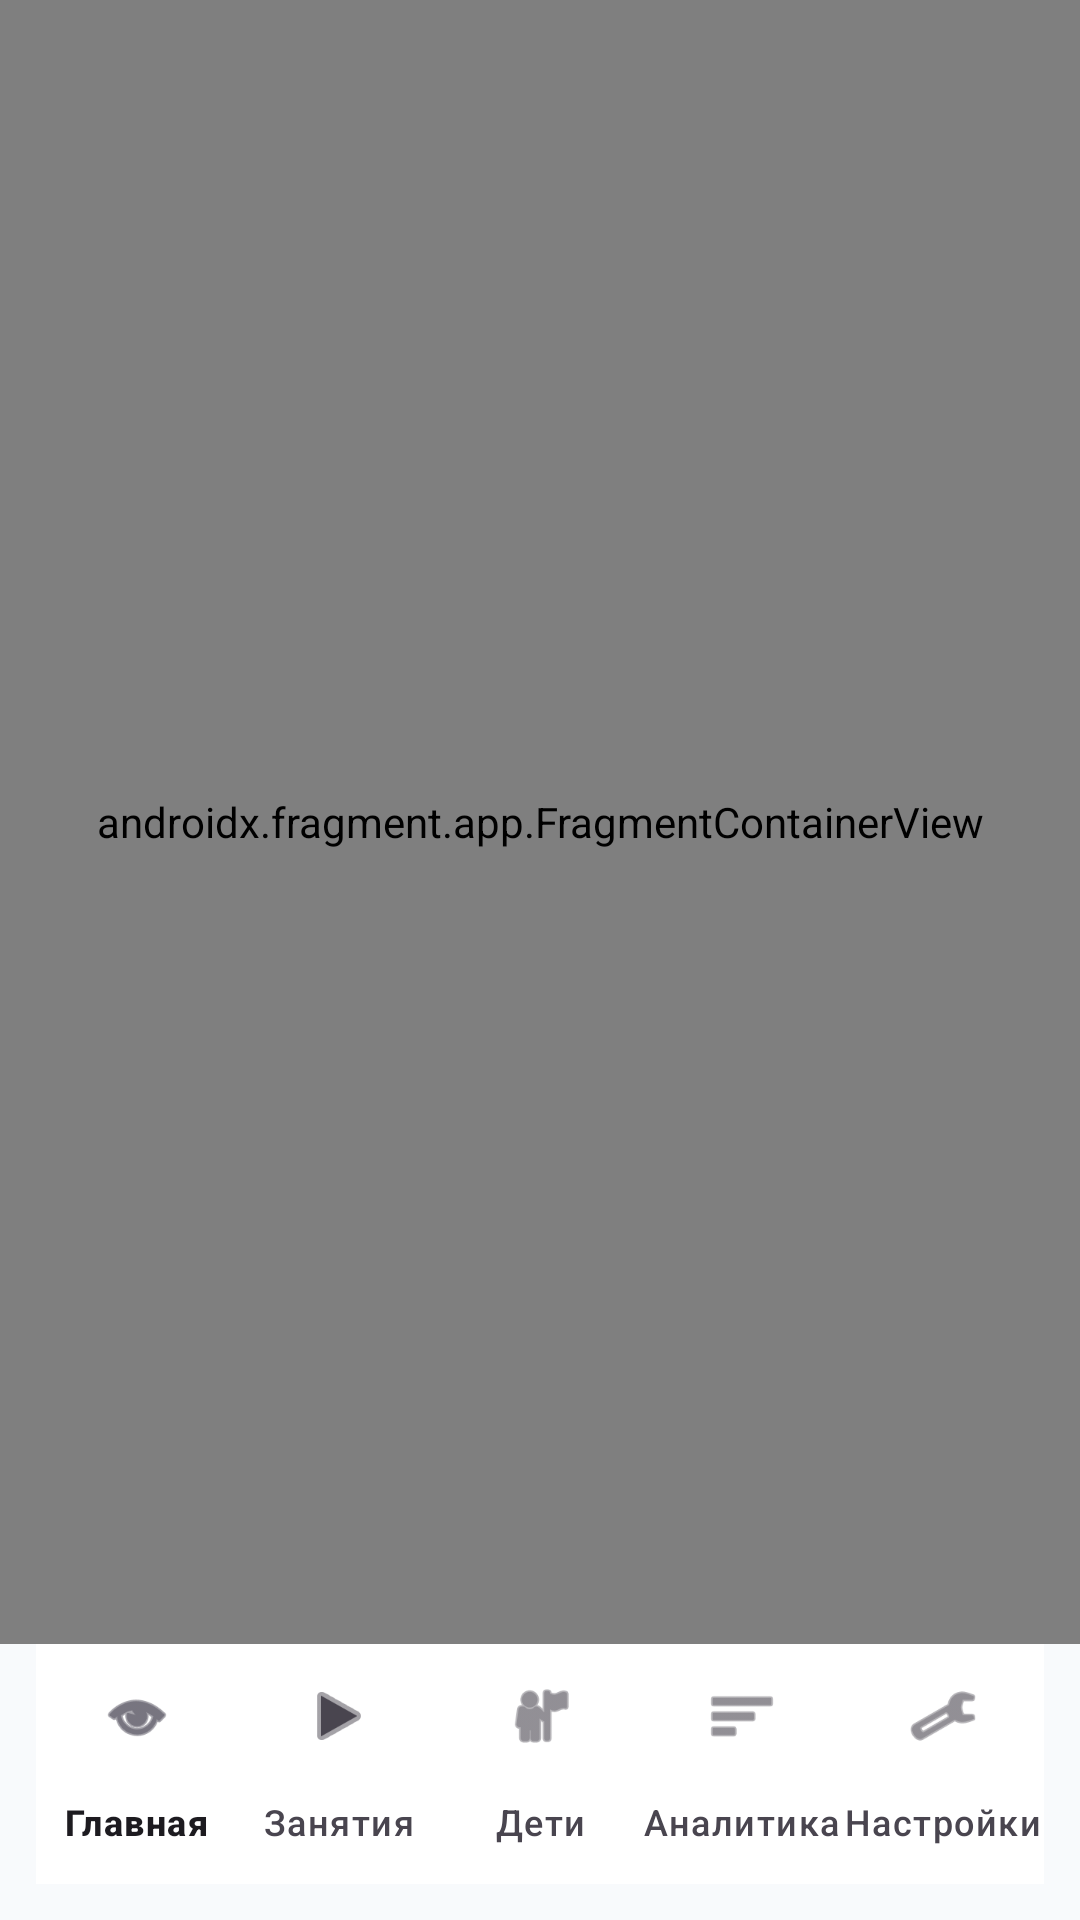

Android layout source for this screen:
<!-- AndroidManifest.xml: application theme Theme.SpeechKids_AI -->
<!-- res/layout/content_main.xml -->
<?xml version="1.0" encoding="utf-8"?>
<androidx.constraintlayout.widget.ConstraintLayout xmlns:android="http://schemas.android.com/apk/res/android"
    xmlns:app="http://schemas.android.com/apk/res-auto"
    android:layout_width="match_parent"
    android:layout_height="match_parent"
    app:layout_behavior="@string/appbar_scrolling_view_behavior">

    <androidx.fragment.app.FragmentContainerView
        android:id="@+id/nav_host_fragment_content_main"
        android:name="androidx.navigation.fragment.NavHostFragment"
        android:layout_width="0dp"
        android:layout_height="0dp"
        app:defaultNavHost="true"
        app:layout_constraintBottom_toTopOf="@id/bottomNav"
        app:layout_constraintEnd_toEndOf="parent"
        app:layout_constraintStart_toStartOf="parent"
        app:layout_constraintTop_toTopOf="parent"
        app:navGraph="@navigation/nav_graph" />

    <com.google.android.material.bottomnavigation.BottomNavigationView
        android:id="@+id/bottomNav"
        android:layout_width="0dp"
        android:layout_height="wrap_content"
        android:layout_margin="12dp"
        android:background="@android:color/white"
        app:labelVisibilityMode="labeled"
        app:layout_constraintBottom_toBottomOf="parent"
        app:layout_constraintEnd_toEndOf="parent"
        app:layout_constraintStart_toStartOf="parent"
        app:menu="@menu/menu_bottom_parent" />

</androidx.constraintlayout.widget.ConstraintLayout>
<!-- resources referenced by this layout -->
<resources>
  <style name="Theme.SpeechKids_AI" parent="Base.Theme.SpeechKids_AI" />
  <style name="Base.Theme.SpeechKids_AI" parent="Theme.Material3.DayNight.NoActionBar">
          <item name="colorPrimary">#4F46E5</item>
          <item name="colorSecondary">#10B981</item>
          <item name="colorTertiary">#F97316</item>
          <item name="colorError">#EF4444</item>
          <item name="android:colorBackground">#F8FAFC</item>
          <item name="android:windowLightStatusBar">true</item>
      </style>
</resources>
